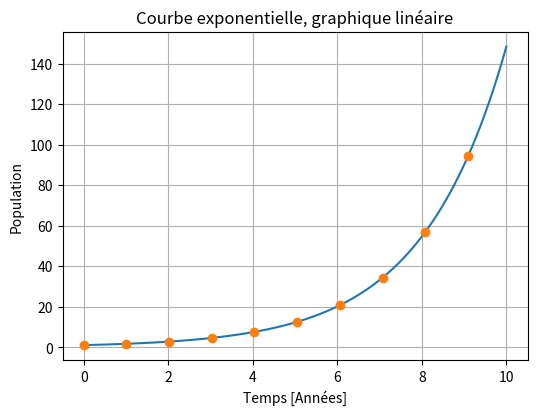
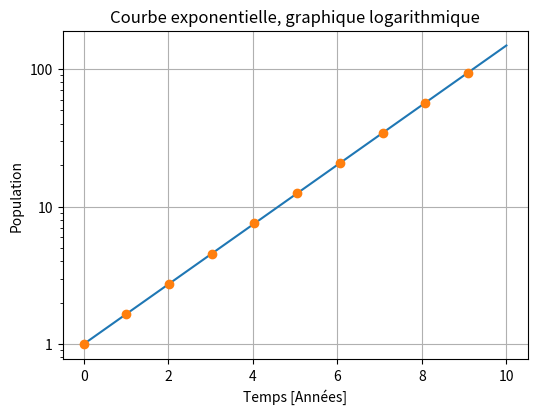
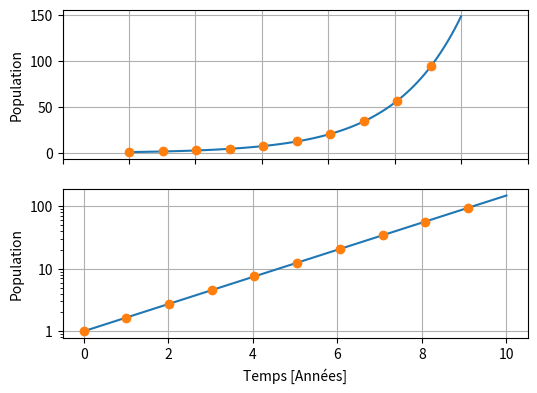
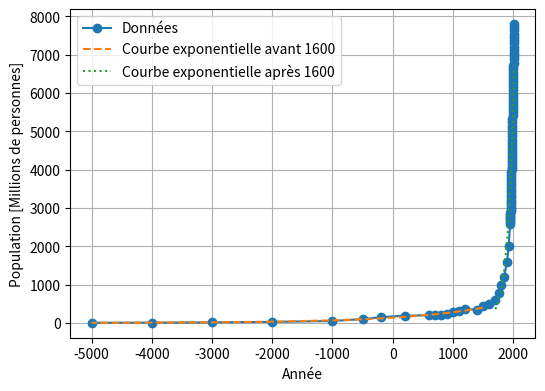
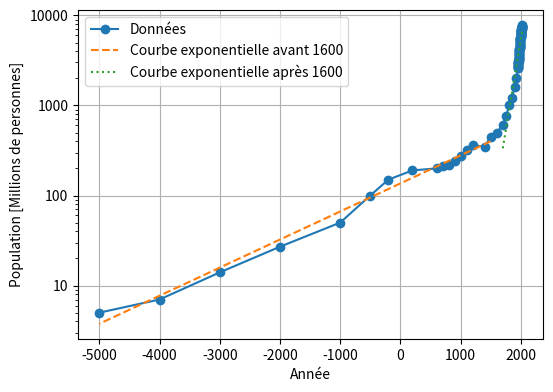

Generate these figures, in order, with matplotlib:
%matplotlib notebook
import numpy as np
import matplotlib
import matplotlib.pyplot as plt

plt.rcParams['figure.figsize'] = 6, 4.5
plt.rcParams['figure.subplot.bottom'] = 0.15

## The figure subplot parameters.  All dimensions are a fraction of the figure width and height.
#figure.subplot.left   : 0.125  ## the left side of the subplots of the figure
#figure.subplot.right  : 0.9    ## the right side of the subplots of the figure
#figure.subplot.bottom : 0.11   ## the bottom of the subplots of the figure
#figure.subplot.top    : 0.88   ## the top of the subplots of the figure
#figure.subplot.wspace : 0.2    ## the amount of width reserved for space between subplots,
                                ## expressed as a fraction of the average axis width
#figure.subplot.hspace : 0.2    ## the amount of height reserved for space between subplots,
                                ## expressed as a fraction of the average axis height



for scale in 'linear', 'log':

    f = plt.figure()
    ax = f.gca()
    plt.title('Courbe exponentielle, graphique ' + ('linéaire' if scale=='linear' else 'logarithmique'))

    # Ajustement linéaire du logarithme des données, avec importance plus grande
    # pour les années plus lointaines


    temps = np.linspace(0, 10, 100)
    taux = 0.5

    plt.plot(temps, np.exp(taux*temps))
    plt.plot(temps[::10], np.exp(taux*temps[::10]), marker='o', ls='')

    plt.yscale(scale)
    plt.grid()
    plt.xlabel('Temps [Années]')
    plt.ylabel('Population')

    if scale == 'log':
        ax.yaxis.set_major_formatter(matplotlib.ticker.ScalarFormatter())
        ax.yaxis.get_major_formatter().set_scientific(False)
        ax.yaxis.get_major_formatter().set_useOffset(False)
        
    plt.savefig('exponentielle_'+scale+'.pdf')


f = plt.figure()

for i, scale in enumerate(['linear', 'log']):

    ax = f.add_subplot(2,1,i+1)

    label = 'Courbe exponentielle, graphique '
    label += 'linéaire' if scale=='linear' else 'logarithmique'
    
    # Ajustement linéaire du logarithme des données, avec importance plus grande
    # pour les années plus lointaines


    temps = np.linspace(0, 10, 100)
    taux = 0.5

    plt.plot(temps, np.exp(taux*temps))
    plt.plot(temps[::10], np.exp(taux*temps[::10]), marker='o', ls='')

    plt.yscale(scale)
    plt.grid()
    plt.ylabel('Population')

    if i==0:
        xloc, _ = plt.xticks()
        plt.xticks(xloc, [])
    if i==1:
        plt.xlabel('Temps [Années]')


    if scale == 'log':
        ax.yaxis.set_major_formatter(matplotlib.ticker.ScalarFormatter())
        ax.yaxis.get_major_formatter().set_scientific(False)
        ax.yaxis.get_major_formatter().set_useOffset(False)
        




# Table from https://www.worldometers.info/world-population/world-population-by-year/
# The text is obtained by copy-pasting the table from the web page

worldometers_raw_table = """2020  7,794,798,739  1.05 % 81,330,639 52  4,378,993,944  56 %                                               
2019  7,713,468,100  1.08 % 82,377,060 52  4,299,438,618  56 %                                                                           
2018  7,631,091,040  1.10 % 83,232,115 51  4,219,817,318  55 %
2017  7,547,858,925  1.12 % 83,836,876 51  4,140,188,594  55 %
2016  7,464,022,049  1.14 %  84,224,910  50  4,060,652,683  54 %                                                                         
2015  7,379,797,139  1.16 %  84,506,374 50  3,981,497,663  54 %
2014  7,295,290,765  1.17 %  84,708,789  49  3,902,831,934  53 %
2013  7,210,581,976  1.19 %  84,753,917  48  3,824,990,329  53 %
2012  7,125,828,059  1.20 %  84,633,758  48  3,747,842,586  53 %
2011  7,041,194,301  1.21 %  84,370,698  47  3,671,423,872  52 %
2010  6,956,823,603  1.22 %  84,056,510 47  3,594,868,146  52 %
2009  6,872,767,093  1.23 %  83,678,407 46  3,516,830,263  51 %
2008  6,789,088,686  1.24 %  83,142,076  46  3,439,719,128  51 %
2007  6,705,946,610  1.24 %  82,428,777 45  3,363,609,560  50 %
2006  6,623,517,833  1.25 % 81,610,806 44  3,289,446,226  50 %
2005  6,541,907,027  1.25 % 80,747,638  44  3,215,905,863  49 %
2004  6,461,159,389  1.25 % 79,974,275  43  3,143,044,892  49 %
2003  6,381,185,114  1.26 % 79,411,926  43  3,071,743,997  48 %
2002  6,301,773,188  1.27 % 79,146,582  42  3,001,808,223  48 %
2001  6,222,626,606  1.29 % 79,132,783  42  2,933,078,510  47 %
2000  6,143,493,823  1.31 % 79,254,768  41  2,868,307,513  47 %
1999  6,064,239,055  1.33 % 79,445,113  41  2,808,231,655  46 %
1998  5,984,793,942  1.35 % 79,748,154  40  2,749,213,598  46 %
1997  5,905,045,788  1.38 % 80,153,837  40  2,690,813,541  46 %
1996  5,824,891,951  1.40 % 80,678,972  39  2,632,941,583  45 %
1995  5,744,212,979  1.43 % 81,062,552  39  2,575,505,235  45 %
1994  5,663,150,427  1.46 % 81,552,881  38  2,518,254,111  44 %
1993  5,581,597,546  1.50 % 82,677,737  37  2,461,223,528  44 %
1992  5,498,919,809  1.56 % 84,630,365  37  2,404,337,297  44 %
1991  5,414,289,444  1.63 % 87,058,383  36  2,347,462,336  43 %
1990  5,327,231,061  1.71 % 89,789,503  36  2,290,228,096  43 %
1989  5,237,441,558  1.79 % 92,015,550  35  2,233,140,502  43 %
1988  5,145,426,008  1.84 % 92,903,861  35  2,176,126,537  42 %
1987  5,052,522,147  1.85 % 91,954,235  34  2,118,882,551  42 %
1986  4,960,567,912  1.84 % 89,646,172  33  2,062,604,394  42 %
1985  4,870,921,740  1.82 % 86,910,119  33  2,007,939,063  41 %
1984  4,784,011,621  1.80 % 84,442,317  32  1,955,106,433  41 % 
1983  4,699,569,304  1.78 % 82,182,762  32  1,903,822,436  41 %                                                                          
1982  4,617,386,542  1.77 % 80,389,780  31  1,854,134,229  40 % 
1981  4,536,996,762  1.77 % 78,993,248  30  1,804,215,203  40 % 
1980  4,458,003,514  1.77 % 77,497,414  30  1,754,201,029  39 % 
1979  4,380,506,100  1.76 % 75,972,599  29  1,706,021,638  39 % 
1978  4,304,533,501  1.77 % 75,027,441  29  1,659,306,117  39 % 
1977  4,229,506,060  1.80 % 74,839,196  28  1,616,419,308  38 % 
1976  4,154,666,864  1.84 % 75,186,258  28  1,577,376,141  38 % 
1975  4,079,480,606  1.89 % 75,686,434  27  1,538,624,994  38 % 
1974  4,003,794,172  1.94 % 76,013,934  27  1,501,134,655  37 %
1973  3,927,780,238  1.98 % 76,129,993  26  1,462,178,370  37 %
1972  3,851,650,245  2.01 % 75,890,628  26  1,424,734,781  37 %
1971  3,775,759,617  2.04 % 75,322,571  25  1,388,834,099  37 %
1970  3,700,437,046  2.06 % 74,756,419  25  1,354,215,496  37 %
1969  3,625,680,627  2.09 % 74,081,500  24  1,319,833,474  36 %
1968  3,551,599,127  2.09 % 72,829,165  24  1,285,933,432  36 %
1967  3,478,769,962  2.08 % 70,847,332  23  1,252,566,565  36 %
1966  3,407,922,630  2.05 % 68,339,033  23  1,219,993,032  36 %
1965  3,339,583,597  2.00 % 65,605,259  22  1,188,469,224  36 %
1964  3,273,978,338  1.96 % 62,977,329  22  1,157,813,355  35 %
1963  3,211,001,009  1.92 % 60,580,214  22  1,122,561,940  35 %
1962  3,150,420,795  1.89 % 58,577,288  21  1,088,376,703  35 %
1961  3,091,843,507  1.87 % 56,893,759  21  1,055,435,648  34 %
1960  3,034,949,748  1.86 % 55,373,563  20  1,023,845,517  34 %
1959  2,979,576,185  1.84 % 53,889,480  20  992,820,546  33 %  
1958  2,925,686,705  1.82 % 52,380,615  20  962,537,113  33 %  
1957  2,873,306,090  1.80 % 50,862,808  19  933,113,168  32 %  
1956  2,822,443,282  1.78 % 49,423,346  19  904,685,164  32 %  
1955  2,773,019,936  1.77 % 48,173,195  19  877,008,842  32 %  
1954  2,724,846,741  1.76 % 47,237,781  18  850,179,106  31 %  
1953  2,677,608,960  1.78 % 46,747,398  18  824,289,989  31 %   
1952  2,630,861,562  1.81 % 46,827,301  18  799,282,533  30 %   
1951  2,584,034,261  1.88 % 47,603,112  17  775,067,697  30 %  
1927  2,000,000,000                                            
1900  1,600,000,000                                            
1850  1,200,000,000                                            
1804  1,000,000,000                                            
1760  770,000,000                                              
1700  610,000,000                                              
1600  500,000,000                                              
1500  450,000,000                                              
1400  350,000,000                                              
1200  360,000,000                                              
1100  320,000,000                                              
1000  275,000,000                                              
900  240,000,000                                               
800  220,000,000                                               
700  210,000,000                                               
600  200,000,000                                               
200  190,000,000                                               
-200  150,000,000                                              
-500  100,000,000                                              
-1000  50,000,000                                              
-2000  27,000,000                                              
-3000  14,000,000                                              
-4000  7,000,000                                               
-5000  5,000,000 """.split('\n')                                                                                                         


# Get time and population arrays from the table
wom_t, wom_pop = zip(*list(map(lambda xy: (int(xy[0]), int(xy[1].replace(',',''))), list(map(lambda l: l.split()[:2], worldometers_raw_table)))))
wom_t = np.array(wom_t)
wom_pop = np.array(wom_pop)


for scale in 'linear', 'log':
    linestyles = [':', '--']

    f = plt.figure()
    ax = f.gca()

    # Ajustement linéaire du logarithme des données, avec importance plus grande
    # pour les années plus lointaines
    plt.plot(wom_t, wom_pop/1e6, marker='o', label='Données')

    masques = {'avant 1600': wom_t <1600, 'après 1600': wom_t > 1600}

    for nom, masque in masques.items():
        p = np.polyfit(wom_t[masque], np.log(wom_pop[masque]), 1)
        plt.plot(wom_t[masque], np.exp(np.poly1d(p)(wom_t[masque]))/1e6,
                 label='Courbe exponentielle '+nom, ls=linestyles.pop())
        taux = p[0]
        print('Courbe '+nom)
        print('Taux:', taux)
        print('Temps de doublement', np.log(2)/taux)

    plt.yscale(scale)
    plt.grid()
    plt.xlabel('Année')
    plt.ylabel('Population [Millions de personnes]')
    plt.legend()

    if scale == 'log':
        ax.yaxis.set_major_formatter(matplotlib.ticker.ScalarFormatter())
        ax.yaxis.get_major_formatter().set_scientific(False)
        ax.yaxis.get_major_formatter().set_useOffset(False)
        
    plt.savefig('population_'+scale+'.pdf')



